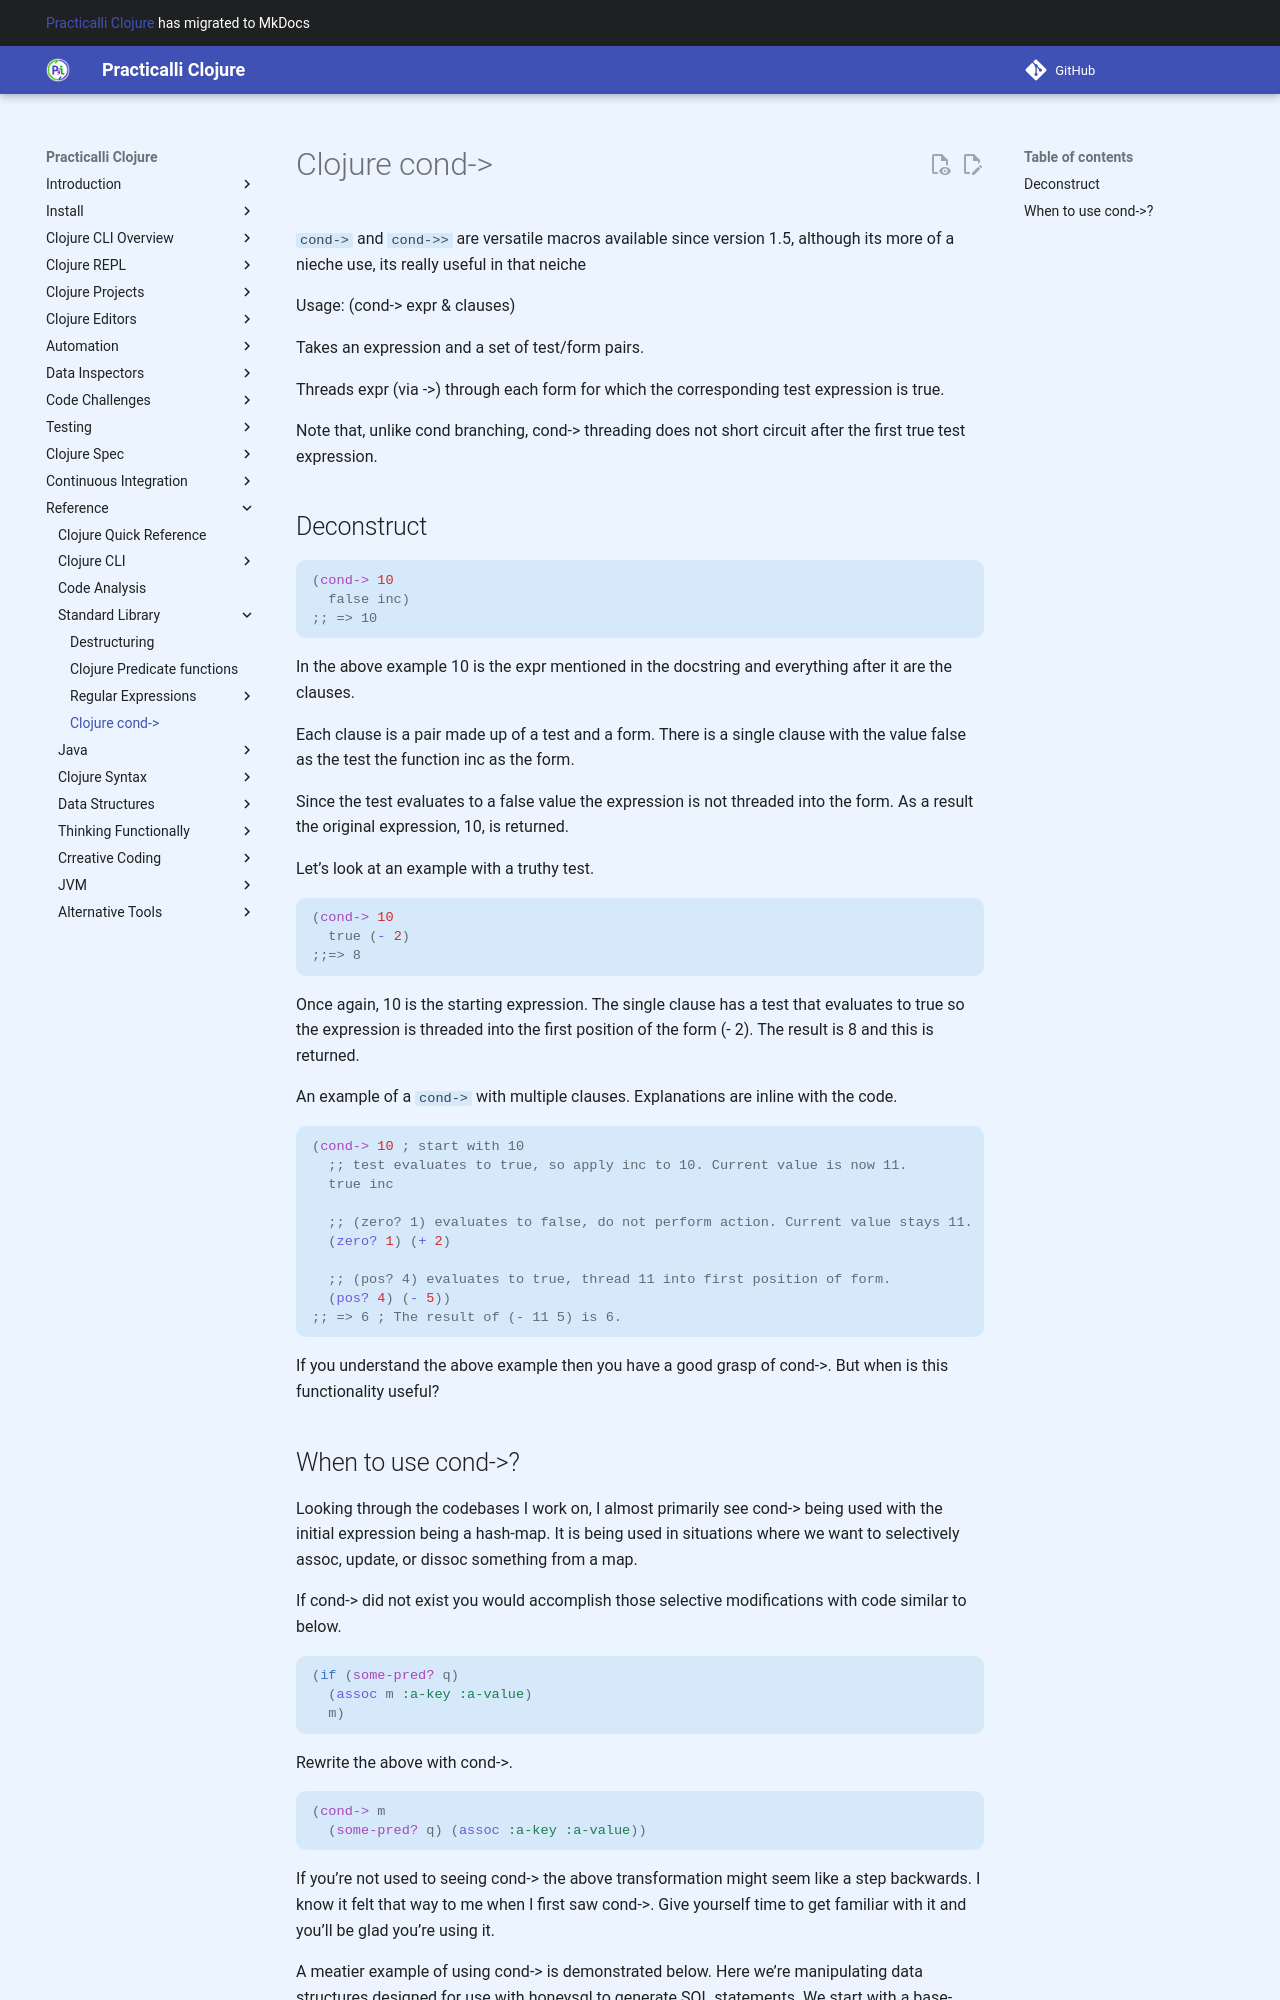

repository: practicalli/clojure · page: reference/standard-library/cond-thread-macro/index.html · generator: mkdocs

# Clojure cond->

`cond->` and `cond->>` are versatile macros available since version 1.5, although its more of a nieche use, its really useful in that neiche

Usage: (cond-> expr & clauses)

Takes an expression and a set of test/form pairs.

Threads expr (via ->) through each form for which the corresponding test expression is true.

Note that, unlike cond branching, cond-> threading does not short circuit after the first true test expression.


## Deconstruct

```clojure
(cond-> 10
  false inc)
;; => 10
```

In the above example 10 is the expr mentioned in the docstring and everything after it are the clauses.

Each clause is a pair made up of a test and a form.  There is a single clause with the value false as the test the function inc as the form.

Since the test evaluates to a false value the expression is not threaded into the form. As a result the original expression, 10, is returned.

Let’s look at an example with a truthy test.

```clojure
(cond-> 10
  true (- 2)
;;=> 8
```

Once again, 10 is the starting expression. The single clause has a test that evaluates to true so the expression is threaded into the first position of the form (- 2). The result is 8 and this is returned.

An example of a `cond->` with multiple clauses. Explanations are inline with the code.

```clojure
(cond-> 10 ; start with 10
  ;; test evaluates to true, so apply inc to 10. Current value is now 11.
  true inc

  ;; (zero? 1) evaluates to false, do not perform action. Current value stays 11.
  (zero? 1) (+ 2)

  ;; (pos? 4) evaluates to true, thread 11 into first position of form.
  (pos? 4) (- 5))
;; => 6 ; The result of (- 11 5) is 6.
```

If you understand the above example then you have a good grasp of cond->. But when is this functionality useful?
